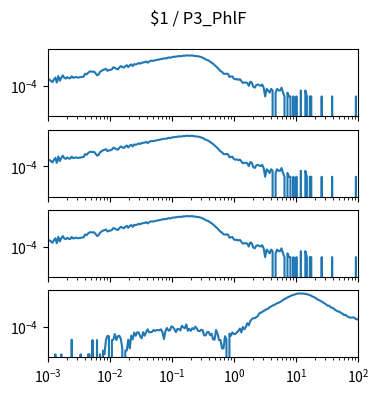

Python code for this plot: (Note: this script raises an exception after producing the figure.)
import matplotlib.pyplot as plt
import numpy as np

num_plots = 4

fig, ax = plt.subplots(num_plots, 1, sharex=True, sharey=True)
fig.set_size_inches(4, 1*num_plots)

fig.suptitle("$1 / P3_PhlF")

for a in ax:
    a.set_xscale('log')
    a.set_yscale('log')
    a.set_xlim(1.000000e-03, 1.000000e+02)

ax[0].plot([1.000000e-03,1.056818e-03,1.116863e-03,1.180321e-03,1.247384e-03,1.318257e-03,1.393157e-03,1.472313e-03,1.555966e-03,1.644372e-03,1.737801e-03,1.836538e-03,1.940886e-03,2.051162e-03,2.167704e-03,2.290868e-03,2.421029e-03,2.558586e-03,2.703958e-03,2.857591e-03,3.019952e-03,3.191538e-03,3.372873e-03,3.564511e-03,3.767038e-03,3.981072e-03,4.207266e-03,4.446313e-03,4.698941e-03,4.965923e-03,5.248075e-03,5.546257e-03,5.861382e-03,6.194411e-03,6.546362e-03,6.918310e-03,7.311391e-03,7.726806e-03,8.165824e-03,8.629785e-03,9.120108e-03,9.638290e-03,1.018591e-02,1.076465e-02,1.137627e-02,1.202264e-02,1.270574e-02,1.342765e-02,1.419058e-02,1.499685e-02,1.584893e-02,1.674943e-02,1.770109e-02,1.870682e-02,1.976970e-02,2.089296e-02,2.208005e-02,2.333458e-02,2.466039e-02,2.606154e-02,2.754229e-02,2.910717e-02,3.076097e-02,3.250873e-02,3.435579e-02,3.630781e-02,3.837072e-02,4.055085e-02,4.285485e-02,4.528976e-02,4.786301e-02,5.058247e-02,5.345644e-02,5.649370e-02,5.970353e-02,6.309573e-02,6.668068e-02,7.046931e-02,7.447320e-02,7.870458e-02,8.317638e-02,8.790225e-02,9.289664e-02,9.817479e-02,1.037528e-01,1.096478e-01,1.158777e-01,1.224616e-01,1.294196e-01,1.367729e-01,1.445440e-01,1.527566e-01,1.614359e-01,1.706082e-01,1.803018e-01,1.905461e-01,2.013724e-01,2.128139e-01,2.249055e-01,2.376840e-01,2.511886e-01,2.654606e-01,2.805434e-01,2.964831e-01,3.133286e-01,3.311311e-01,3.499452e-01,3.698282e-01,3.908409e-01,4.130475e-01,4.365158e-01,4.613176e-01,4.875285e-01,5.152286e-01,5.445027e-01,5.754399e-01,6.081350e-01,6.426877e-01,6.792036e-01,7.177943e-01,7.585776e-01,8.016781e-01,8.472274e-01,8.953648e-01,9.462372e-01,1.000000e+00,1.056818e+00,1.116863e+00,1.180321e+00,1.247384e+00,1.318257e+00,1.393157e+00,1.472313e+00,1.555966e+00,1.644372e+00,1.737801e+00,1.836538e+00,1.940886e+00,2.051162e+00,2.167704e+00,2.290868e+00,2.421029e+00,2.558586e+00,2.703958e+00,2.857591e+00,3.019952e+00,3.191538e+00,3.372873e+00,3.564511e+00,3.767038e+00,3.981072e+00,4.207266e+00,4.446313e+00,4.698941e+00,4.965923e+00,5.248075e+00,5.546257e+00,5.861382e+00,6.194411e+00,6.546362e+00,6.918310e+00,7.311391e+00,7.726806e+00,8.165824e+00,8.629785e+00,9.120108e+00,9.638290e+00,1.018591e+01,1.076465e+01,1.137627e+01,1.202264e+01,1.270574e+01,1.342765e+01,1.419058e+01,1.499685e+01,1.584893e+01,1.674943e+01,1.770109e+01,1.870682e+01,1.976970e+01,2.089296e+01,2.208005e+01,2.333458e+01,2.466039e+01,2.606154e+01,2.754229e+01,2.910717e+01,3.076097e+01,3.250873e+01,3.435579e+01,3.630781e+01,3.837072e+01,4.055085e+01,4.285485e+01,4.528976e+01,4.786301e+01,5.058247e+01,5.345644e+01,5.649370e+01,5.970353e+01,6.309573e+01,6.668068e+01,7.046931e+01,7.447320e+01,7.870458e+01,8.317638e+01,8.790225e+01,9.289664e+01,9.817479e+01,1.037528e+02,1.096478e+02,1.158777e+02,1.224616e+02,1.294196e+02,1.367729e+02,1.445440e+02,1.527566e+02,1.614359e+02,1.706082e+02,1.803018e+02,1.905461e+02,2.013724e+02,2.128139e+02,2.249055e+02,2.376840e+02,2.511886e+02,2.654606e+02,2.805434e+02,2.964831e+02,3.133286e+02,3.311311e+02,3.499452e+02,3.698282e+02,3.908409e+02,4.130475e+02,4.365158e+02,4.613176e+02,4.875285e+02,5.152286e+02,5.445027e+02,5.754399e+02,6.081350e+02,6.426877e+02,6.792036e+02,7.177943e+02,7.585776e+02,8.016781e+02,8.472274e+02,8.953648e+02,9.462372e+02,], [3.699484e-04,3.255546e-04,2.663628e-04,2.071711e-04,3.255546e-04,4.735339e-04,1.923731e-04,6.215132e-04,2.663628e-04,4.735339e-04,7.103008e-04,4.587360e-04,3.995442e-04,5.179277e-04,4.291401e-04,4.143422e-04,6.067153e-04,4.587360e-04,4.883318e-04,5.327256e-04,4.735339e-04,4.883318e-04,5.179277e-04,5.475236e-04,5.623215e-04,9.618657e-04,8.434822e-04,1.154239e-03,1.405804e-03,1.479793e-03,1.361410e-03,1.435400e-03,1.065451e-03,7.250988e-04,8.138864e-04,1.346612e-03,1.598177e-03,1.953327e-03,2.116105e-03,2.397265e-03,1.642571e-03,1.894136e-03,1.923731e-03,2.175296e-03,3.151960e-03,2.811607e-03,2.397265e-03,2.130903e-03,3.018779e-03,3.921453e-03,3.344333e-03,2.959587e-03,3.877059e-03,4.661349e-03,3.240748e-03,4.528168e-03,5.356852e-03,3.921453e-03,5.682407e-03,5.312458e-03,5.859982e-03,6.895837e-03,6.141143e-03,7.295382e-03,7.680128e-03,7.946491e-03,9.293103e-03,7.265786e-03,8.923154e-03,1.040295e-02,1.058052e-02,1.043254e-02,1.137961e-02,1.220830e-02,1.263744e-02,1.340693e-02,1.420602e-02,1.530106e-02,1.604096e-02,1.612975e-02,1.666247e-02,1.945928e-02,1.820146e-02,1.932610e-02,2.166418e-02,2.139781e-02,2.272963e-02,2.312917e-02,2.496412e-02,2.426861e-02,2.460896e-02,2.687305e-02,2.638472e-02,2.740577e-02,2.838244e-02,2.697663e-02,2.725779e-02,2.835284e-02,2.537846e-02,2.583719e-02,2.407624e-02,2.380988e-02,2.240407e-02,2.025837e-02,1.866020e-02,1.581899e-02,1.376208e-02,1.203072e-02,1.099487e-02,8.819569e-03,7.472957e-03,6.081951e-03,4.720541e-03,3.729079e-03,2.856001e-03,2.086509e-03,1.583379e-03,1.361410e-03,9.766637e-04,9.322699e-04,9.766637e-04,9.322699e-04,5.327256e-04,5.771194e-04,5.919174e-04,3.847463e-04,3.403525e-04,3.699484e-04,3.107566e-04,3.551504e-04,2.515649e-04,1.775752e-04,1.923731e-04,1.923731e-04,1.775752e-04,1.035855e-04,2.219690e-04,1.923731e-04,8.878761e-05,7.398967e-05,1.183835e-04,1.331814e-04,1.183835e-04,1.035855e-04,1.331814e-04,7.398967e-05,1.479793e-05,5.919174e-05,4.439380e-05,2.959587e-05,5.919174e-05,4.439380e-05,0.000000e+00,2.959587e-05,5.919174e-05,4.439380e-05,4.439380e-05,7.398967e-05,2.959587e-05,1.479793e-05,0.000000e+00,2.959587e-05,1.479793e-05,1.479793e-05,0.000000e+00,1.479793e-05,0.000000e+00,1.479793e-05,0.000000e+00,0.000000e+00,4.439380e-05,0.000000e+00,0.000000e+00,4.439380e-05,1.479793e-05,0.000000e+00,1.479793e-05,1.479793e-05,0.000000e+00,0.000000e+00,0.000000e+00,0.000000e+00,0.000000e+00,0.000000e+00,1.479793e-05,0.000000e+00,0.000000e+00,0.000000e+00,0.000000e+00,0.000000e+00,0.000000e+00,1.479793e-05,0.000000e+00,0.000000e+00,0.000000e+00,0.000000e+00,0.000000e+00,0.000000e+00,0.000000e+00,0.000000e+00,0.000000e+00,0.000000e+00,0.000000e+00,0.000000e+00,0.000000e+00,0.000000e+00,0.000000e+00,1.479793e-05,0.000000e+00,0.000000e+00,0.000000e+00,0.000000e+00,0.000000e+00,0.000000e+00,0.000000e+00,0.000000e+00,0.000000e+00,0.000000e+00,0.000000e+00,0.000000e+00,0.000000e+00,0.000000e+00,0.000000e+00,0.000000e+00,0.000000e+00,0.000000e+00,0.000000e+00,0.000000e+00,0.000000e+00,0.000000e+00,0.000000e+00,0.000000e+00,0.000000e+00,0.000000e+00,0.000000e+00,0.000000e+00,0.000000e+00,0.000000e+00,0.000000e+00,0.000000e+00,0.000000e+00,0.000000e+00,0.000000e+00,0.000000e+00,0.000000e+00,0.000000e+00,0.000000e+00,0.000000e+00,0.000000e+00,0.000000e+00,])
ax[1].plot([1.000000e-03,1.056818e-03,1.116863e-03,1.180321e-03,1.247384e-03,1.318257e-03,1.393157e-03,1.472313e-03,1.555966e-03,1.644372e-03,1.737801e-03,1.836538e-03,1.940886e-03,2.051162e-03,2.167704e-03,2.290868e-03,2.421029e-03,2.558586e-03,2.703958e-03,2.857591e-03,3.019952e-03,3.191538e-03,3.372873e-03,3.564511e-03,3.767038e-03,3.981072e-03,4.207266e-03,4.446313e-03,4.698941e-03,4.965923e-03,5.248075e-03,5.546257e-03,5.861382e-03,6.194411e-03,6.546362e-03,6.918310e-03,7.311391e-03,7.726806e-03,8.165824e-03,8.629785e-03,9.120108e-03,9.638290e-03,1.018591e-02,1.076465e-02,1.137627e-02,1.202264e-02,1.270574e-02,1.342765e-02,1.419058e-02,1.499685e-02,1.584893e-02,1.674943e-02,1.770109e-02,1.870682e-02,1.976970e-02,2.089296e-02,2.208005e-02,2.333458e-02,2.466039e-02,2.606154e-02,2.754229e-02,2.910717e-02,3.076097e-02,3.250873e-02,3.435579e-02,3.630781e-02,3.837072e-02,4.055085e-02,4.285485e-02,4.528976e-02,4.786301e-02,5.058247e-02,5.345644e-02,5.649370e-02,5.970353e-02,6.309573e-02,6.668068e-02,7.046931e-02,7.447320e-02,7.870458e-02,8.317638e-02,8.790225e-02,9.289664e-02,9.817479e-02,1.037528e-01,1.096478e-01,1.158777e-01,1.224616e-01,1.294196e-01,1.367729e-01,1.445440e-01,1.527566e-01,1.614359e-01,1.706082e-01,1.803018e-01,1.905461e-01,2.013724e-01,2.128139e-01,2.249055e-01,2.376840e-01,2.511886e-01,2.654606e-01,2.805434e-01,2.964831e-01,3.133286e-01,3.311311e-01,3.499452e-01,3.698282e-01,3.908409e-01,4.130475e-01,4.365158e-01,4.613176e-01,4.875285e-01,5.152286e-01,5.445027e-01,5.754399e-01,6.081350e-01,6.426877e-01,6.792036e-01,7.177943e-01,7.585776e-01,8.016781e-01,8.472274e-01,8.953648e-01,9.462372e-01,1.000000e+00,1.056818e+00,1.116863e+00,1.180321e+00,1.247384e+00,1.318257e+00,1.393157e+00,1.472313e+00,1.555966e+00,1.644372e+00,1.737801e+00,1.836538e+00,1.940886e+00,2.051162e+00,2.167704e+00,2.290868e+00,2.421029e+00,2.558586e+00,2.703958e+00,2.857591e+00,3.019952e+00,3.191538e+00,3.372873e+00,3.564511e+00,3.767038e+00,3.981072e+00,4.207266e+00,4.446313e+00,4.698941e+00,4.965923e+00,5.248075e+00,5.546257e+00,5.861382e+00,6.194411e+00,6.546362e+00,6.918310e+00,7.311391e+00,7.726806e+00,8.165824e+00,8.629785e+00,9.120108e+00,9.638290e+00,1.018591e+01,1.076465e+01,1.137627e+01,1.202264e+01,1.270574e+01,1.342765e+01,1.419058e+01,1.499685e+01,1.584893e+01,1.674943e+01,1.770109e+01,1.870682e+01,1.976970e+01,2.089296e+01,2.208005e+01,2.333458e+01,2.466039e+01,2.606154e+01,2.754229e+01,2.910717e+01,3.076097e+01,3.250873e+01,3.435579e+01,3.630781e+01,3.837072e+01,4.055085e+01,4.285485e+01,4.528976e+01,4.786301e+01,5.058247e+01,5.345644e+01,5.649370e+01,5.970353e+01,6.309573e+01,6.668068e+01,7.046931e+01,7.447320e+01,7.870458e+01,8.317638e+01,8.790225e+01,9.289664e+01,9.817479e+01,1.037528e+02,1.096478e+02,1.158777e+02,1.224616e+02,1.294196e+02,1.367729e+02,1.445440e+02,1.527566e+02,1.614359e+02,1.706082e+02,1.803018e+02,1.905461e+02,2.013724e+02,2.128139e+02,2.249055e+02,2.376840e+02,2.511886e+02,2.654606e+02,2.805434e+02,2.964831e+02,3.133286e+02,3.311311e+02,3.499452e+02,3.698282e+02,3.908409e+02,4.130475e+02,4.365158e+02,4.613176e+02,4.875285e+02,5.152286e+02,5.445027e+02,5.754399e+02,6.081350e+02,6.426877e+02,6.792036e+02,7.177943e+02,7.585776e+02,8.016781e+02,8.472274e+02,8.953648e+02,9.462372e+02,], [3.699484e-04,3.255546e-04,2.663628e-04,2.071711e-04,3.255546e-04,4.735339e-04,1.923731e-04,6.215132e-04,2.663628e-04,4.735339e-04,7.103008e-04,4.587360e-04,3.995442e-04,5.179277e-04,4.291401e-04,4.143422e-04,6.067153e-04,4.587360e-04,4.883318e-04,5.327256e-04,4.735339e-04,4.883318e-04,5.179277e-04,5.475236e-04,5.623215e-04,9.618657e-04,8.434822e-04,1.154239e-03,1.405804e-03,1.479793e-03,1.361410e-03,1.435400e-03,1.065451e-03,7.250988e-04,8.138864e-04,1.346612e-03,1.598177e-03,1.953327e-03,2.116105e-03,2.397265e-03,1.642571e-03,1.894136e-03,1.923731e-03,2.175296e-03,3.151960e-03,2.811607e-03,2.397265e-03,2.130903e-03,3.018779e-03,3.921453e-03,3.344333e-03,2.959587e-03,3.877059e-03,4.661349e-03,3.240748e-03,4.528168e-03,5.356852e-03,3.921453e-03,5.682407e-03,5.312458e-03,5.859982e-03,6.895837e-03,6.141143e-03,7.295382e-03,7.680128e-03,7.946491e-03,9.293103e-03,7.265786e-03,8.923154e-03,1.040295e-02,1.058052e-02,1.043254e-02,1.137961e-02,1.220830e-02,1.263744e-02,1.340693e-02,1.420602e-02,1.530106e-02,1.604096e-02,1.612975e-02,1.666247e-02,1.945928e-02,1.820146e-02,1.932610e-02,2.166418e-02,2.139781e-02,2.272963e-02,2.312917e-02,2.496412e-02,2.426861e-02,2.460896e-02,2.687305e-02,2.638472e-02,2.740577e-02,2.838244e-02,2.697663e-02,2.725779e-02,2.835284e-02,2.537846e-02,2.583719e-02,2.407624e-02,2.380988e-02,2.240407e-02,2.025837e-02,1.866020e-02,1.581899e-02,1.376208e-02,1.203072e-02,1.099487e-02,8.819569e-03,7.472957e-03,6.081951e-03,4.720541e-03,3.729079e-03,2.856001e-03,2.086509e-03,1.583379e-03,1.361410e-03,9.766637e-04,9.322699e-04,9.766637e-04,9.322699e-04,5.327256e-04,5.771194e-04,5.919174e-04,3.847463e-04,3.403525e-04,3.699484e-04,3.107566e-04,3.551504e-04,2.515649e-04,1.775752e-04,1.923731e-04,1.923731e-04,1.775752e-04,1.035855e-04,2.219690e-04,1.923731e-04,8.878761e-05,7.398967e-05,1.183835e-04,1.331814e-04,1.183835e-04,1.035855e-04,1.331814e-04,7.398967e-05,1.479793e-05,5.919174e-05,4.439380e-05,2.959587e-05,5.919174e-05,4.439380e-05,0.000000e+00,2.959587e-05,5.919174e-05,4.439380e-05,4.439380e-05,7.398967e-05,2.959587e-05,1.479793e-05,0.000000e+00,2.959587e-05,1.479793e-05,1.479793e-05,0.000000e+00,1.479793e-05,0.000000e+00,1.479793e-05,0.000000e+00,0.000000e+00,4.439380e-05,0.000000e+00,0.000000e+00,4.439380e-05,1.479793e-05,0.000000e+00,1.479793e-05,1.479793e-05,0.000000e+00,0.000000e+00,0.000000e+00,0.000000e+00,0.000000e+00,0.000000e+00,1.479793e-05,0.000000e+00,0.000000e+00,0.000000e+00,0.000000e+00,0.000000e+00,0.000000e+00,1.479793e-05,0.000000e+00,0.000000e+00,0.000000e+00,0.000000e+00,0.000000e+00,0.000000e+00,0.000000e+00,0.000000e+00,0.000000e+00,0.000000e+00,0.000000e+00,0.000000e+00,0.000000e+00,0.000000e+00,0.000000e+00,1.479793e-05,0.000000e+00,0.000000e+00,0.000000e+00,0.000000e+00,0.000000e+00,0.000000e+00,0.000000e+00,0.000000e+00,0.000000e+00,0.000000e+00,0.000000e+00,0.000000e+00,0.000000e+00,0.000000e+00,0.000000e+00,0.000000e+00,0.000000e+00,0.000000e+00,0.000000e+00,0.000000e+00,0.000000e+00,0.000000e+00,0.000000e+00,0.000000e+00,0.000000e+00,0.000000e+00,0.000000e+00,0.000000e+00,0.000000e+00,0.000000e+00,0.000000e+00,0.000000e+00,0.000000e+00,0.000000e+00,0.000000e+00,0.000000e+00,0.000000e+00,0.000000e+00,0.000000e+00,0.000000e+00,0.000000e+00,0.000000e+00,])
ax[2].plot([1.000000e-03,1.056818e-03,1.116863e-03,1.180321e-03,1.247384e-03,1.318257e-03,1.393157e-03,1.472313e-03,1.555966e-03,1.644372e-03,1.737801e-03,1.836538e-03,1.940886e-03,2.051162e-03,2.167704e-03,2.290868e-03,2.421029e-03,2.558586e-03,2.703958e-03,2.857591e-03,3.019952e-03,3.191538e-03,3.372873e-03,3.564511e-03,3.767038e-03,3.981072e-03,4.207266e-03,4.446313e-03,4.698941e-03,4.965923e-03,5.248075e-03,5.546257e-03,5.861382e-03,6.194411e-03,6.546362e-03,6.918310e-03,7.311391e-03,7.726806e-03,8.165824e-03,8.629785e-03,9.120108e-03,9.638290e-03,1.018591e-02,1.076465e-02,1.137627e-02,1.202264e-02,1.270574e-02,1.342765e-02,1.419058e-02,1.499685e-02,1.584893e-02,1.674943e-02,1.770109e-02,1.870682e-02,1.976970e-02,2.089296e-02,2.208005e-02,2.333458e-02,2.466039e-02,2.606154e-02,2.754229e-02,2.910717e-02,3.076097e-02,3.250873e-02,3.435579e-02,3.630781e-02,3.837072e-02,4.055085e-02,4.285485e-02,4.528976e-02,4.786301e-02,5.058247e-02,5.345644e-02,5.649370e-02,5.970353e-02,6.309573e-02,6.668068e-02,7.046931e-02,7.447320e-02,7.870458e-02,8.317638e-02,8.790225e-02,9.289664e-02,9.817479e-02,1.037528e-01,1.096478e-01,1.158777e-01,1.224616e-01,1.294196e-01,1.367729e-01,1.445440e-01,1.527566e-01,1.614359e-01,1.706082e-01,1.803018e-01,1.905461e-01,2.013724e-01,2.128139e-01,2.249055e-01,2.376840e-01,2.511886e-01,2.654606e-01,2.805434e-01,2.964831e-01,3.133286e-01,3.311311e-01,3.499452e-01,3.698282e-01,3.908409e-01,4.130475e-01,4.365158e-01,4.613176e-01,4.875285e-01,5.152286e-01,5.445027e-01,5.754399e-01,6.081350e-01,6.426877e-01,6.792036e-01,7.177943e-01,7.585776e-01,8.016781e-01,8.472274e-01,8.953648e-01,9.462372e-01,1.000000e+00,1.056818e+00,1.116863e+00,1.180321e+00,1.247384e+00,1.318257e+00,1.393157e+00,1.472313e+00,1.555966e+00,1.644372e+00,1.737801e+00,1.836538e+00,1.940886e+00,2.051162e+00,2.167704e+00,2.290868e+00,2.421029e+00,2.558586e+00,2.703958e+00,2.857591e+00,3.019952e+00,3.191538e+00,3.372873e+00,3.564511e+00,3.767038e+00,3.981072e+00,4.207266e+00,4.446313e+00,4.698941e+00,4.965923e+00,5.248075e+00,5.546257e+00,5.861382e+00,6.194411e+00,6.546362e+00,6.918310e+00,7.311391e+00,7.726806e+00,8.165824e+00,8.629785e+00,9.120108e+00,9.638290e+00,1.018591e+01,1.076465e+01,1.137627e+01,1.202264e+01,1.270574e+01,1.342765e+01,1.419058e+01,1.499685e+01,1.584893e+01,1.674943e+01,1.770109e+01,1.870682e+01,1.976970e+01,2.089296e+01,2.208005e+01,2.333458e+01,2.466039e+01,2.606154e+01,2.754229e+01,2.910717e+01,3.076097e+01,3.250873e+01,3.435579e+01,3.630781e+01,3.837072e+01,4.055085e+01,4.285485e+01,4.528976e+01,4.786301e+01,5.058247e+01,5.345644e+01,5.649370e+01,5.970353e+01,6.309573e+01,6.668068e+01,7.046931e+01,7.447320e+01,7.870458e+01,8.317638e+01,8.790225e+01,9.289664e+01,9.817479e+01,1.037528e+02,1.096478e+02,1.158777e+02,1.224616e+02,1.294196e+02,1.367729e+02,1.445440e+02,1.527566e+02,1.614359e+02,1.706082e+02,1.803018e+02,1.905461e+02,2.013724e+02,2.128139e+02,2.249055e+02,2.376840e+02,2.511886e+02,2.654606e+02,2.805434e+02,2.964831e+02,3.133286e+02,3.311311e+02,3.499452e+02,3.698282e+02,3.908409e+02,4.130475e+02,4.365158e+02,4.613176e+02,4.875285e+02,5.152286e+02,5.445027e+02,5.754399e+02,6.081350e+02,6.426877e+02,6.792036e+02,7.177943e+02,7.585776e+02,8.016781e+02,8.472274e+02,8.953648e+02,9.462372e+02,], [3.699484e-04,3.255546e-04,2.663628e-04,2.071711e-04,3.255546e-04,4.735339e-04,1.923731e-04,6.215132e-04,2.663628e-04,4.735339e-04,7.103008e-04,4.587360e-04,3.995442e-04,5.179277e-04,4.291401e-04,4.143422e-04,6.067153e-04,4.587360e-04,4.883318e-04,5.327256e-04,4.735339e-04,4.883318e-04,5.179277e-04,5.475236e-04,5.623215e-04,9.618657e-04,8.434822e-04,1.154239e-03,1.405804e-03,1.479793e-03,1.361410e-03,1.435400e-03,1.065451e-03,7.250988e-04,8.138864e-04,1.346612e-03,1.598177e-03,1.953327e-03,2.116105e-03,2.397265e-03,1.642571e-03,1.894136e-03,1.923731e-03,2.175296e-03,3.151960e-03,2.811607e-03,2.397265e-03,2.130903e-03,3.018779e-03,3.921453e-03,3.344333e-03,2.959587e-03,3.877059e-03,4.661349e-03,3.240748e-03,4.528168e-03,5.356852e-03,3.921453e-03,5.682407e-03,5.312458e-03,5.859982e-03,6.895837e-03,6.141143e-03,7.295382e-03,7.680128e-03,7.946491e-03,9.293103e-03,7.265786e-03,8.923154e-03,1.040295e-02,1.058052e-02,1.043254e-02,1.137961e-02,1.220830e-02,1.263744e-02,1.340693e-02,1.420602e-02,1.530106e-02,1.604096e-02,1.612975e-02,1.666247e-02,1.945928e-02,1.820146e-02,1.932610e-02,2.166418e-02,2.139781e-02,2.272963e-02,2.312917e-02,2.496412e-02,2.426861e-02,2.460896e-02,2.687305e-02,2.638472e-02,2.740577e-02,2.838244e-02,2.697663e-02,2.725779e-02,2.835284e-02,2.537846e-02,2.583719e-02,2.407624e-02,2.380988e-02,2.240407e-02,2.025837e-02,1.866020e-02,1.581899e-02,1.376208e-02,1.203072e-02,1.099487e-02,8.819569e-03,7.472957e-03,6.081951e-03,4.720541e-03,3.729079e-03,2.856001e-03,2.086509e-03,1.583379e-03,1.361410e-03,9.766637e-04,9.322699e-04,9.766637e-04,9.322699e-04,5.327256e-04,5.771194e-04,5.919174e-04,3.847463e-04,3.403525e-04,3.699484e-04,3.107566e-04,3.551504e-04,2.515649e-04,1.775752e-04,1.923731e-04,1.923731e-04,1.775752e-04,1.035855e-04,2.219690e-04,1.923731e-04,8.878761e-05,7.398967e-05,1.183835e-04,1.331814e-04,1.183835e-04,1.035855e-04,1.331814e-04,7.398967e-05,1.479793e-05,5.919174e-05,4.439380e-05,2.959587e-05,5.919174e-05,4.439380e-05,0.000000e+00,2.959587e-05,5.919174e-05,4.439380e-05,4.439380e-05,7.398967e-05,2.959587e-05,1.479793e-05,0.000000e+00,2.959587e-05,1.479793e-05,1.479793e-05,0.000000e+00,1.479793e-05,0.000000e+00,1.479793e-05,0.000000e+00,0.000000e+00,4.439380e-05,0.000000e+00,0.000000e+00,4.439380e-05,1.479793e-05,0.000000e+00,1.479793e-05,1.479793e-05,0.000000e+00,0.000000e+00,0.000000e+00,0.000000e+00,0.000000e+00,0.000000e+00,1.479793e-05,0.000000e+00,0.000000e+00,0.000000e+00,0.000000e+00,0.000000e+00,0.000000e+00,1.479793e-05,0.000000e+00,0.000000e+00,0.000000e+00,0.000000e+00,0.000000e+00,0.000000e+00,0.000000e+00,0.000000e+00,0.000000e+00,0.000000e+00,0.000000e+00,0.000000e+00,0.000000e+00,0.000000e+00,0.000000e+00,1.479793e-05,0.000000e+00,0.000000e+00,0.000000e+00,0.000000e+00,0.000000e+00,0.000000e+00,0.000000e+00,0.000000e+00,0.000000e+00,0.000000e+00,0.000000e+00,0.000000e+00,0.000000e+00,0.000000e+00,0.000000e+00,0.000000e+00,0.000000e+00,0.000000e+00,0.000000e+00,0.000000e+00,0.000000e+00,0.000000e+00,0.000000e+00,0.000000e+00,0.000000e+00,0.000000e+00,0.000000e+00,0.000000e+00,0.000000e+00,0.000000e+00,0.000000e+00,0.000000e+00,0.000000e+00,0.000000e+00,0.000000e+00,0.000000e+00,0.000000e+00,0.000000e+00,0.000000e+00,0.000000e+00,0.000000e+00,0.000000e+00,])
ax[3].plot([1.000000e-03,1.056818e-03,1.116863e-03,1.180321e-03,1.247384e-03,1.318257e-03,1.393157e-03,1.472313e-03,1.555966e-03,1.644372e-03,1.737801e-03,1.836538e-03,1.940886e-03,2.051162e-03,2.167704e-03,2.290868e-03,2.421029e-03,2.558586e-03,2.703958e-03,2.857591e-03,3.019952e-03,3.191538e-03,3.372873e-03,3.564511e-03,3.767038e-03,3.981072e-03,4.207266e-03,4.446313e-03,4.698941e-03,4.965923e-03,5.248075e-03,5.546257e-03,5.861382e-03,6.194411e-03,6.546362e-03,6.918310e-03,7.311391e-03,7.726806e-03,8.165824e-03,8.629785e-03,9.120108e-03,9.638290e-03,1.018591e-02,1.076465e-02,1.137627e-02,1.202264e-02,1.270574e-02,1.342765e-02,1.419058e-02,1.499685e-02,1.584893e-02,1.674943e-02,1.770109e-02,1.870682e-02,1.976970e-02,2.089296e-02,2.208005e-02,2.333458e-02,2.466039e-02,2.606154e-02,2.754229e-02,2.910717e-02,3.076097e-02,3.250873e-02,3.435579e-02,3.630781e-02,3.837072e-02,4.055085e-02,4.285485e-02,4.528976e-02,4.786301e-02,5.058247e-02,5.345644e-02,5.649370e-02,5.970353e-02,6.309573e-02,6.668068e-02,7.046931e-02,7.447320e-02,7.870458e-02,8.317638e-02,8.790225e-02,9.289664e-02,9.817479e-02,1.037528e-01,1.096478e-01,1.158777e-01,1.224616e-01,1.294196e-01,1.367729e-01,1.445440e-01,1.527566e-01,1.614359e-01,1.706082e-01,1.803018e-01,1.905461e-01,2.013724e-01,2.128139e-01,2.249055e-01,2.376840e-01,2.511886e-01,2.654606e-01,2.805434e-01,2.964831e-01,3.133286e-01,3.311311e-01,3.499452e-01,3.698282e-01,3.908409e-01,4.130475e-01,4.365158e-01,4.613176e-01,4.875285e-01,5.152286e-01,5.445027e-01,5.754399e-01,6.081350e-01,6.426877e-01,6.792036e-01,7.177943e-01,7.585776e-01,8.016781e-01,8.472274e-01,8.953648e-01,9.462372e-01,1.000000e+00,1.056818e+00,1.116863e+00,1.180321e+00,1.247384e+00,1.318257e+00,1.393157e+00,1.472313e+00,1.555966e+00,1.644372e+00,1.737801e+00,1.836538e+00,1.940886e+00,2.051162e+00,2.167704e+00,2.290868e+00,2.421029e+00,2.558586e+00,2.703958e+00,2.857591e+00,3.019952e+00,3.191538e+00,3.372873e+00,3.564511e+00,3.767038e+00,3.981072e+00,4.207266e+00,4.446313e+00,4.698941e+00,4.965923e+00,5.248075e+00,5.546257e+00,5.861382e+00,6.194411e+00,6.546362e+00,6.918310e+00,7.311391e+00,7.726806e+00,8.165824e+00,8.629785e+00,9.120108e+00,9.638290e+00,1.018591e+01,1.076465e+01,1.137627e+01,1.202264e+01,1.270574e+01,1.342765e+01,1.419058e+01,1.499685e+01,1.584893e+01,1.674943e+01,1.770109e+01,1.870682e+01,1.976970e+01,2.089296e+01,2.208005e+01,2.333458e+01,2.466039e+01,2.606154e+01,2.754229e+01,2.910717e+01,3.076097e+01,3.250873e+01,3.435579e+01,3.630781e+01,3.837072e+01,4.055085e+01,4.285485e+01,4.528976e+01,4.786301e+01,5.058247e+01,5.345644e+01,5.649370e+01,5.970353e+01,6.309573e+01,6.668068e+01,7.046931e+01,7.447320e+01,7.870458e+01,8.317638e+01,8.790225e+01,9.289664e+01,9.817479e+01,1.037528e+02,1.096478e+02,1.158777e+02,1.224616e+02,1.294196e+02,1.367729e+02,1.445440e+02,1.527566e+02,1.614359e+02,1.706082e+02,1.803018e+02,1.905461e+02,2.013724e+02,2.128139e+02,2.249055e+02,2.376840e+02,2.511886e+02,2.654606e+02,2.805434e+02,2.964831e+02,3.133286e+02,3.311311e+02,3.499452e+02,3.698282e+02,3.908409e+02,4.130475e+02,4.365158e+02,4.613176e+02,4.875285e+02,5.152286e+02,5.445027e+02,5.754399e+02,6.081350e+02,6.426877e+02,6.792036e+02,7.177943e+02,7.585776e+02,8.016781e+02,8.472274e+02,8.953648e+02,9.462372e+02,], [0.000000e+00,0.000000e+00,0.000000e+00,0.000000e+00,0.000000e+00,6.657584e-07,0.000000e+00,0.000000e+00,0.000000e+00,6.657584e-07,0.000000e+00,0.000000e+00,0.000000e+00,0.000000e+00,0.000000e+00,0.000000e+00,9.874212e-06,0.000000e+00,0.000000e+00,0.000000e+00,0.000000e+00,0.000000e+00,6.657584e-07,0.000000e+00,0.000000e+00,0.000000e+00,0.000000e+00,6.657584e-07,6.657584e-07,0.000000e+00,9.208453e-06,0.000000e+00,0.000000e+00,9.208453e-06,0.000000e+00,6.657584e-07,0.000000e+00,1.331517e-06,6.657584e-07,9.208453e-06,1.974842e-05,1.841691e-05,0.000000e+00,9.208453e-06,9.874212e-06,2.762536e-05,9.208453e-06,1.841691e-05,2.041418e-05,1.120573e-05,1.997275e-06,0.000000e+00,1.331517e-06,1.331517e-06,9.874212e-06,1.997275e-06,2.041418e-05,1.053997e-05,3.683381e-05,2.041418e-05,3.816533e-05,3.749957e-05,1.841691e-05,1.253725e-05,3.949685e-05,2.041418e-05,3.949685e-05,6.645645e-05,3.816533e-05,3.883109e-05,4.149412e-05,5.857951e-05,4.937106e-05,5.791375e-05,5.724800e-05,5.591648e-05,6.645645e-05,3.816533e-05,1.120573e-05,4.937106e-05,8.487336e-05,5.269985e-05,5.469713e-05,1.131645e-04,1.000736e-04,6.911948e-05,3.949685e-05,7.045100e-05,6.911948e-05,5.403137e-05,1.270332e-04,9.674484e-05,8.032521e-05,1.638671e-04,5.136833e-05,7.111676e-05,5.003682e-05,8.232249e-05,6.778797e-05,1.079506e-04,7.899369e-05,4.937106e-05,4.737378e-05,6.190830e-05,5.602864e-05,2.174570e-05,2.174570e-05,3.883109e-05,4.149412e-05,2.241146e-05,2.962264e-05,1.053997e-05,9.874212e-06,5.791375e-05,3.028839e-05,9.208453e-06,9.208453e-06,1.997275e-06,1.997275e-06,1.841691e-05,1.053997e-05,0.000000e+00,3.028839e-05,2.041418e-05,3.749957e-05,2.829112e-05,2.829112e-05,3.816533e-05,5.003682e-05,7.566490e-05,3.749957e-05,1.019587e-04,6.579069e-05,1.019587e-04,2.045833e-04,1.394583e-04,3.045447e-04,4.177092e-04,5.288764e-04,5.084622e-04,6.097552e-04,7.478820e-04,1.226722e-03,1.385928e-03,1.654971e-03,1.939101e-03,2.269386e-03,2.695085e-03,2.913424e-03,3.887748e-03,4.413407e-03,5.246941e-03,5.855701e-03,6.707097e-03,8.075611e-03,8.671168e-03,1.031406e-02,1.183656e-02,1.478128e-02,1.770569e-02,1.937132e-02,2.354687e-02,2.609674e-02,2.990617e-02,3.491592e-02,3.755544e-02,4.038980e-02,4.485881e-02,4.797851e-02,4.781368e-02,4.857947e-02,4.794978e-02,4.768666e-02,4.558195e-02,4.274976e-02,3.882875e-02,3.623728e-02,3.125251e-02,2.709570e-02,2.426313e-02,2.024810e-02,1.668783e-02,1.475335e-02,1.277360e-02,1.106779e-02,9.123327e-03,7.800385e-03,6.295944e-03,5.178364e-03,5.118438e-03,3.869186e-03,3.522467e-03,3.078232e-03,2.354310e-03,2.039877e-03,1.751310e-03,1.702373e-03,1.326046e-03,1.199230e-03,9.048888e-04,9.666850e-04,7.385758e-04,6.450476e-04,5.620594e-04,5.815835e-04,5.849123e-04,5.715971e-04,4.314730e-04,4.228182e-04,3.504821e-04,2.642772e-04,2.417536e-04,1.265918e-04,2.009252e-04,1.614283e-04,8.831431e-05,8.764855e-05,1.270332e-04,5.469713e-05,3.827750e-05,4.682019e-05,5.469713e-05,6.257406e-05,4.349140e-05,2.307722e-05,1.120573e-05,1.997275e-06,2.663034e-06,0.000000e+00,0.000000e+00,1.053997e-05,9.874212e-06,0.000000e+00,1.997275e-06,9.208453e-06,6.657584e-07,0.000000e+00,0.000000e+00,6.657584e-07,0.000000e+00,0.000000e+00,6.657584e-07,0.000000e+00,0.000000e+00,0.000000e+00,0.000000e+00,0.000000e+00,0.000000e+00,0.000000e+00,0.000000e+00,])


plt.savefig("/root/output/cytometry_plot_$1_P3_PhlF.png", bbox_inches='tight')
